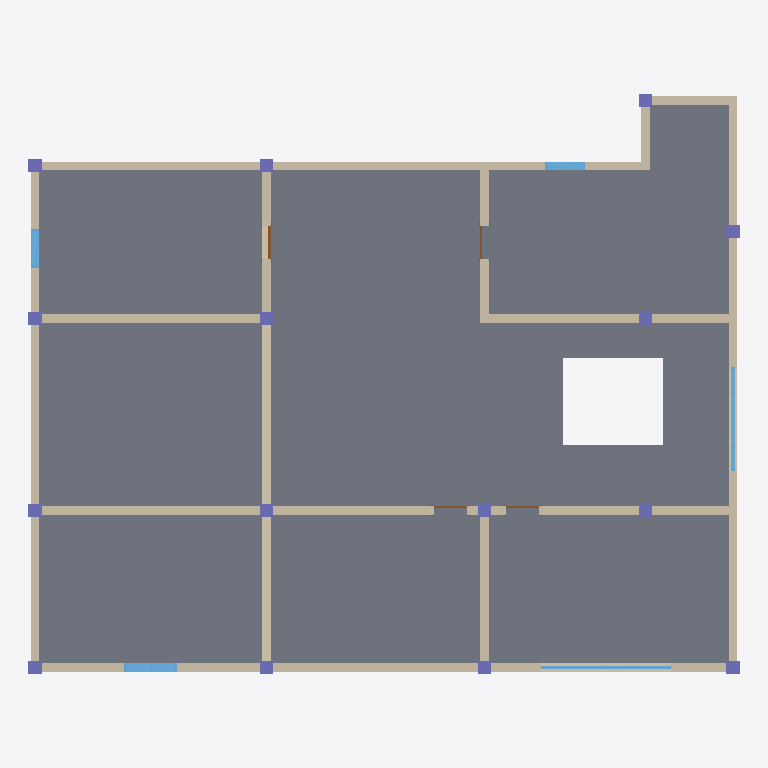
Plan cut of the same IFC building model at storey 'Level 2' (level 3.00 m, cut at 4.40 m), seen from above with north up, elements coloured by IFC class: 15 columns (violet), 13 walls (beige), 5 windows (light blue), 4 doors (brown), 1 slab (grey). Cut surfaces are drawn darker.
Extent 16.3 m × 13.3 m × 6.0 m (x, y, z). Storeys (3): Level 1 at 0.00 m; Level 2 at 3.00 m; Level 3 at 6.00 m. Elements (73): 30 IfcColumn, 21 IfcWallStandardCase, 11 IfcWindow, 8 IfcDoor, 3 IfcSlab.

HEADER;
FILE_DESCRIPTION((''),'2;1');
FILE_NAME('','[number]:51:55Z',(''),(''),'IFCCompare','version1','');
FILE_SCHEMA(('IFC4'));
ENDSEC;
DATA;
#49=IFCPROJECT('3iW4xw1QL0ch0abfGxXEES',#6,'项目编号',$,$,'项目名称','项目状态',(#48),#42);
#56=IFCSITE('3iW4xw1QL0ch0abfGxXEEU',#6,'Default',$,$,#55,$,$,.ELEMENT.,$,$,$,$,$);
#63=IFCBUILDING('3iW4xw1QL0ch0abfGxXEET',#6,$,$,$,#62,$,$,.ELEMENT.,$,$,$);
#72=IFCBUILDINGSTOREY('3iW4xw1QL0ch0abfJ4UnqF',#6,'Level 1',$,$,#71,$,'Level 1',.ELEMENT.,0.0);
#7351=IFCBUILDINGSTOREY('2F0hOp7Mn93e$qla$gu6fk',#7343,'Level 2',$,$,#7352,$,'Level 2',.ELEMENT.,3000.0);
#12701=IFCBUILDINGSTOREY('2F0hOp7Mn93e$qla$gu6gm',#7343,'Level 3',$,$,#12702,$,'Level 3',.ELEMENT.,6000.0);
#7369=IFCSLAB('23WWKo6nP4Gw90TsXkKPJl',#7343,'楼板:常规 - 300mm:323444',$,'楼板:常规 - 300mm',#7370,#7375,'323444',.FLOOR.);
#7704=IFCWALLSTANDARDCASE('23WWKo6nP4Gw90TsXkKPGU',#7343,'基本墙:常规 - 200mm:323461',$,'基本墙:常规 - 200mm:398',#7705,#7710,'323461',$);
#9170=IFCWALLSTANDARDCASE('23WWKo6nP4Gw90TsXkKPGM',#7343,'基本墙:常规 - 200mm:323469',$,'基本墙:常规 - 200mm:398',#9171,#9176,'323469',$);
#8259=IFCWALLSTANDARDCASE('23WWKo6nP4Gw90TsXkKPGI',#7343,'基本墙:常规 - 200mm:323465',$,'基本墙:常规 - 200mm:398',#8260,#8265,'323465',$);
#8680=IFCWALLSTANDARDCASE('23WWKo6nP4Gw90TsXkKPGN',#7343,'基本墙:常规 - 200mm:323468',$,'基本墙:常规 - 200mm:398',#8681,#8686,'323468',$);
#11832=IFCWALLSTANDARDCASE('23WWKo6nP4Gw90TsXkKPGL',#7343,'基本墙:常规 - 200mm:323470',$,'基本墙:常规 - 200mm:398',#11833,#11838,'323470',$);
#6411=IFCWALLSTANDARDCASE('0sSdfjyoj8GhIvpMFzHIlg',#6,'基本墙:常规 - 200mm:295515',$,'基本墙:常规 - 200mm:1740',#6391,#6410,'295515',$);
#7437=IFCWALLSTANDARDCASE('23WWKo6nP4Gw90TsXkKPGO',#7343,'基本墙:常规 - 200mm:323459',$,'基本墙:常规 - 200mm:398',#7438,#7443,'323459',$);
#8131=IFCWALLSTANDARDCASE('23WWKo6nP4Gw90TsXkKPGS',#7343,'基本墙:常规 - 200mm:323463',$,'基本墙:常规 - 200mm:398',#8132,#8137,'323463',$);
#7781=IFCWALLSTANDARDCASE('23WWKo6nP4Gw90TsXkKPGT',#7343,'基本墙:常规 - 200mm:323462',$,'基本墙:常规 - 200mm:398',#7782,#7787,'323462',$);
#7479=IFCWALLSTANDARDCASE('23WWKo6nP4Gw90TsXkKPGV',#7343,'基本墙:常规 - 200mm:323460',$,'基本墙:常规 - 200mm:398',#7480,#7485,'323460',$);
#8168=IFCWALLSTANDARDCASE('23WWKo6nP4Gw90TsXkKPGJ',#7343,'基本墙:常规 - 200mm:323464',$,'基本墙:常规 - 200mm:398',#8169,#8174,'323464',$);
#8643=IFCWALLSTANDARDCASE('23WWKo6nP4Gw90TsXkKPGG',#7343,'基本墙:常规 - 200mm:323467',$,'基本墙:常规 - 200mm:398',#8644,#8649,'323467',$);
#8606=IFCWALLSTANDARDCASE('23WWKo6nP4Gw90TsXkKPGH',#7343,'基本墙:常规 - 200mm:323466',$,'基本墙:常规 - 200mm:398',#8607,#8612,'323466',$);
#9247=IFCWINDOW('23WWKo6nP4Gw90TsXkKPGg',#7343,'组合窗 - 双层单列（双扇推拉） - 上部单扇:1500 x 2100mm:323505',$,'1500 x 2100mm',#9248,#9253,'323505',1800.0,1200.0,$,$,$);
#8737=IFCWINDOW('23WWKo6nP4Gw90TsXkKPGl',#7343,'组合窗 - 双层三列(平开+固定+平开) - 上部双扇:2400 x 1800mm:323508',$,'2400 x 1800mm',#8738,#8743,'323508',1800.0,2400.0,$,$,$);
#11231=IFCWINDOW('23WWKo6nP4Gw90TsXkKPGf',#7343,'组合窗 - 双层四列(两侧平开) - 上部固定:3600 x 2400mm:323506',$,'3600 x 2400mm',#11232,#11237,'323506',1800.0,3000.0,$,$,$);
#8316=IFCWINDOW('23WWKo6nP4Gw90TsXkKPGk',#7343,'推拉窗5 - 带贴面:900 x 1200mm:323509',$,'900 x 1200mm',#8317,#8322,'323509',1200.0,900.0,$,$,$);
#11889=IFCWINDOW('23WWKo6nP4Gw90TsXkKPGe',#7343,'推拉窗5 - 带贴面:900 x 1200mm:323507',$,'900 x 1200mm',#11890,#11895,'323507',1200.0,900.0,$,$,$);
#12411=IFCCOLUMN('23WWKo6nP4Gw90TsXkKPG2',#7343,'钢管混凝土柱-矩形:标准:323481',$,'标准',#12412,#12417,'323481',$);
#12440=IFCCOLUMN('23WWKo6nP4Gw90TsXkKPG0',#7343,'钢管混凝土柱-矩形:标准:323483',$,'标准',#12441,#12446,'323483',$);
#12469=IFCCOLUMN('23WWKo6nP4Gw90TsXkKPG6',#7343,'钢管混凝土柱-矩形:标准:323485',$,'标准',#12470,#12475,'323485',$);
#12498=IFCCOLUMN('23WWKo6nP4Gw90TsXkKPG4',#7343,'钢管混凝土柱-矩形:标准:323487',$,'标准',#12499,#12504,'323487',$);
#12527=IFCCOLUMN('23WWKo6nP4Gw90TsXkKPGw',#7343,'钢管混凝土柱-矩形:标准:323489',$,'标准',#12528,#12533,'323489',$);
#12556=IFCCOLUMN('23WWKo6nP4Gw90TsXkKPGu',#7343,'钢管混凝土柱-矩形:标准:323491',$,'标准',#12557,#12562,'323491',$);
#12177=IFCCOLUMN('23WWKo6nP4Gw90TsXkKPGK',#7343,'钢管混凝土柱-矩形:标准:323471',$,'标准',#12178,#12183,'323471',$);
#12295=IFCCOLUMN('23WWKo6nP4Gw90TsXkKPGA',#7343,'钢管混凝土柱-矩形:标准:323473',$,'标准',#12296,#12301,'323473',$);
#12324=IFCCOLUMN('23WWKo6nP4Gw90TsXkKPG8',#7343,'钢管混凝土柱-矩形:标准:323475',$,'标准',#12325,#12330,'323475',$);
#12353=IFCCOLUMN('23WWKo6nP4Gw90TsXkKPGE',#7343,'钢管混凝土柱-矩形:标准:323477',$,'标准',#12354,#12359,'323477',$);
#12382=IFCCOLUMN('23WWKo6nP4Gw90TsXkKPGC',#7343,'钢管混凝土柱-矩形:标准:323479',$,'标准',#12383,#12388,'323479',$);
#12585=IFCCOLUMN('23WWKo6nP4Gw90TsXkKPG_',#7343,'钢管混凝土柱-矩形:标准:323493',$,'标准',#12586,#12591,'323493',$);
#12643=IFCCOLUMN('23WWKo6nP4Gw90TsXkKPGo',#7343,'钢管混凝土柱-矩形:标准:323497',$,'标准',#12644,#12649,'323497',$);
#12614=IFCCOLUMN('23WWKo6nP4Gw90TsXkKPGy',#7343,'钢管混凝土柱-矩形:标准:323495',$,'标准',#12615,#12620,'323495',$);
#12672=IFCCOLUMN('23WWKo6nP4Gw90TsXkKPGm',#7343,'钢管混凝土柱-矩形:标准:323499',$,'标准',#12673,#12678,'323499',$);
#8225=IFCDOOR('23WWKo6nP4Gw90TsXkKPGr',#7343,'单扇 - 与墙齐:0762 x 2032mm:323502',$,'0762 x 2032mm',#8226,#8231,'323502',2032.0,762.0,$,$,$);
#7536=IFCDOOR('23WWKo6nP4Gw90TsXkKPGs',#7343,'单扇 - 与墙齐:0762 x 2032mm:323501',$,'0762 x 2032mm',#7537,#7542,'323501',2032.0,762.0,$,$,$);
#7976=IFCDOOR('23WWKo6nP4Gw90TsXkKPGh',#7343,'单扇 - 与墙齐:0762 x 2032mm:323504',$,'0762 x 2032mm',#7977,#7982,'323504',2032.0,762.0,$,$,$);
#7818=IFCDOOR('23WWKo6nP4Gw90TsXkKPGq',#7343,'单扇 - 与墙齐:0762 x 2032mm:323503',$,'0762 x 2032mm',#7819,#7824,'323503',2032.0,762.0,$,$,$);
ENDSEC;